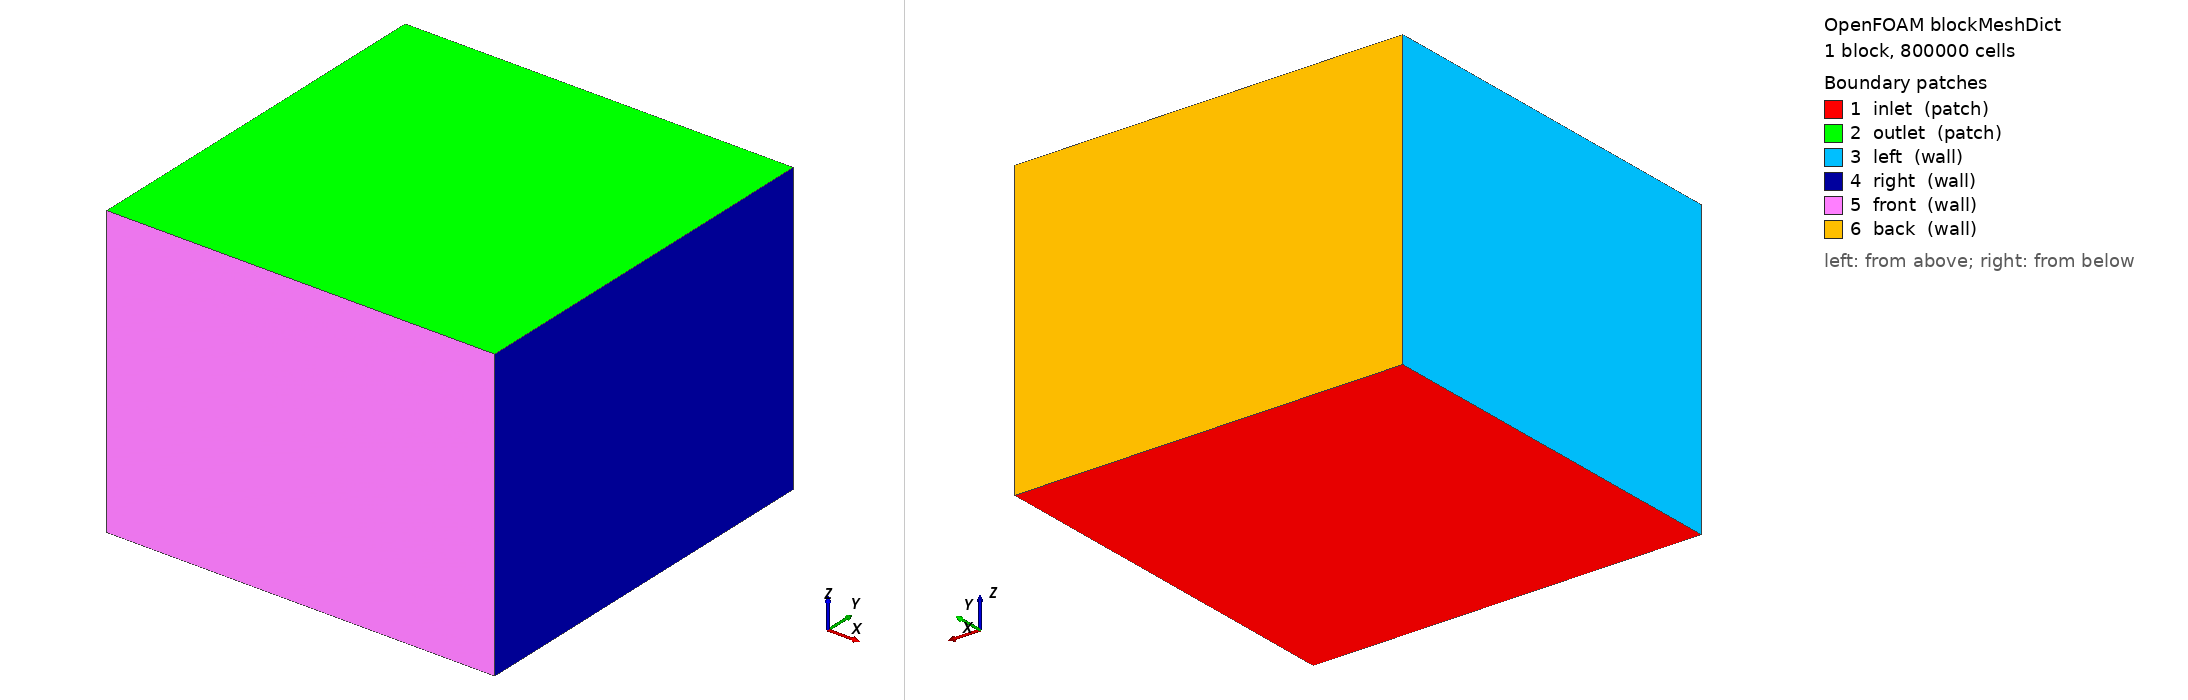

OpenFOAM case: the mesh blockMesh builds from blockMeshDict, 1 block(s), 800000 cells. Boundary patches (legend numbers): 1 inlet (patch), 2 outlet (patch), 3 left (wall), 4 right (wall), 5 front (wall), 6 back (wall). Left view from above one corner, right view from below the opposite corner. Boundary conditions: 5 field file(s) under 0/; 6 of 6 drawn patches have an entry in a shipped field file.

=== system/blockMeshDict ===
FoamFile
{
    version     2.0;
    format      ascii;
    class       dictionary;
    object      blockMeshDict;
}

scale 1;

vertices
(
    (-1.8 -1.8 -0.9)
    ( 1.8 -1.8 -0.9)
    ( 1.8  1.8 -0.9)
    (-1.8  1.8 -0.9)

    (-1.8 -1.8  1.8)
    ( 1.8 -1.8  1.8)
    ( 1.8  1.8  1.8)
    (-1.8  1.8  1.8)
);

blocks
(
    hex (0 1 2 3 4 5 6 7)
    (100 100 80)
    simpleGrading (1 1 1)
);

edges
(
);

boundary
(
    inlet
    {
        type patch;
        faces
        (
            (0 3 2 1)
        );
    }

    outlet
    {
        type patch;
        faces
        (
            (4 5 6 7)
        );
    }

    left
    {
        type wall;
        faces
        (
            (0 4 7 3)
        );
    }

    right
    {
        type wall;
        faces
        (
            (1 2 6 5)
        );
    }

    front
    {
        type wall;
        faces
        (
            (0 1 5 4)
        );
    }

    back
    {
        type wall;
        faces
        (
            (3 7 6 2)
        );
    }
);

mergePatchPairs
(
);

=== system/controlDict ===
FoamFile
{
    version     2.0;
    format      ascii;
    class       dictionary;
    object      controlDict;
}

application     simpleFoam;

startFrom       startTime;
startTime       0;
stopAt          endTime;
endTime         500;
deltaT          1;

writeControl    timeStep;
writeInterval   100;
purgeWrite      3;

writeFormat     binary;
writePrecision  6;
writeCompression off;
timeFormat      general;
timePrecision   6;
runTimeModifiable true;

functions
{
    flowRateOutlet
    {
        type            surfaceFieldValue;
        libs            (fieldFunctionObjects);
        writeControl    timeStep;
        writeInterval   10;
        log             yes;
        writeFields     no;
        regionType      patch;
        name            outlet;
        operation       sum;
        fields          (phi);
    }

    flowRateInlet
    {
        type            surfaceFieldValue;
        libs            (fieldFunctionObjects);
        writeControl    timeStep;
        writeInterval   10;
        log             yes;
        writeFields     no;
        regionType      patch;
        name            inlet;
        operation       sum;
        fields          (phi);
    }
}


=== 0/U ===
FoamFile
{
    version     2.0;
    format      ascii;
    class       volVectorField;
    object      U;
}

#include "include/initialConditions"

dimensions      [0 1 -1 0 0 0 0];

internalField   uniform $flowVelocity;

boundaryField
{
    inlet
    {
        type            pressureInletOutletVelocity;
        value           uniform (0 0 0);
    }

    outlet
    {
        type            pressureInletOutletVelocity;
        value           uniform (0 0 0);
    }

    left  { type fixedValue; value uniform (0 0 0); }
    right { type fixedValue; value uniform (0 0 0); }
    front { type fixedValue; value uniform (0 0 0); }
    back  { type fixedValue; value uniform (0 0 0); }

    fan
    {
        type            rotatingWallVelocity;
        origin          (0 0 0);
        axis            (0 0 1);
        omega           12.57;   // 120 RPM = 120*2*pi/60
    }
}


=== 0/k ===
FoamFile
{
    version     2.0;
    format      ascii;
    class       volScalarField;
    object      k;
}

#include "include/initialConditions"

dimensions      [0 2 -2 0 0 0 0];

internalField   uniform $turbulentKE;

boundaryField
{
    inlet
    {
        type            inletOutlet;
        inletValue      uniform $turbulentKE;
        value           uniform $turbulentKE;
    }

    outlet
    {
        type            inletOutlet;
        inletValue      uniform $turbulentKE;
        value           uniform $turbulentKE;
    }

    left  { type kqRWallFunction; value uniform $turbulentKE; }
    right { type kqRWallFunction; value uniform $turbulentKE; }
    front { type kqRWallFunction; value uniform $turbulentKE; }
    back  { type kqRWallFunction; value uniform $turbulentKE; }
    fan   { type kqRWallFunction; value uniform $turbulentKE; }
}


=== 0/nut ===
FoamFile
{
    version     2.0;
    format      ascii;
    class       volScalarField;
    object      nut;
}

dimensions      [0 2 -1 0 0 0 0];

internalField   uniform 0;

boundaryField
{
    inlet  { type calculated; value uniform 0; }
    outlet { type calculated; value uniform 0; }
    left   { type nutkWallFunction; value uniform 0; }
    right  { type nutkWallFunction; value uniform 0; }
    front  { type nutkWallFunction; value uniform 0; }
    back   { type nutkWallFunction; value uniform 0; }
    fan    { type nutkWallFunction; value uniform 0; }
}


=== 0/omega ===
FoamFile
{
    version     2.0;
    format      ascii;
    class       volScalarField;
    object      omega;
}

#include "include/initialConditions"

dimensions      [0 0 -1 0 0 0 0];

internalField   uniform $turbulentOmega;

boundaryField
{
    inlet
    {
        type            inletOutlet;
        inletValue      uniform $turbulentOmega;
        value           uniform $turbulentOmega;
    }

    outlet
    {
        type            inletOutlet;
        inletValue      uniform $turbulentOmega;
        value           uniform $turbulentOmega;
    }

    left  { type omegaWallFunction; value uniform $turbulentOmega; }
    right { type omegaWallFunction; value uniform $turbulentOmega; }
    front { type omegaWallFunction; value uniform $turbulentOmega; }
    back  { type omegaWallFunction; value uniform $turbulentOmega; }
    fan   { type omegaWallFunction; value uniform $turbulentOmega; }
}


=== 0/p ===
FoamFile
{
    version     2.0;
    format      ascii;
    class       volScalarField;
    object      p;
}

dimensions      [0 2 -2 0 0 0 0];

internalField   uniform 0;

boundaryField
{
    inlet
    {
        type            fixedValue;
        value           uniform 0;
    }

    outlet
    {
        type            fixedValue;
        value           uniform 0;
    }

    left  { type zeroGradient; }
    right { type zeroGradient; }
    front { type zeroGradient; }
    back  { type zeroGradient; }
    fan   { type zeroGradient; }
}
